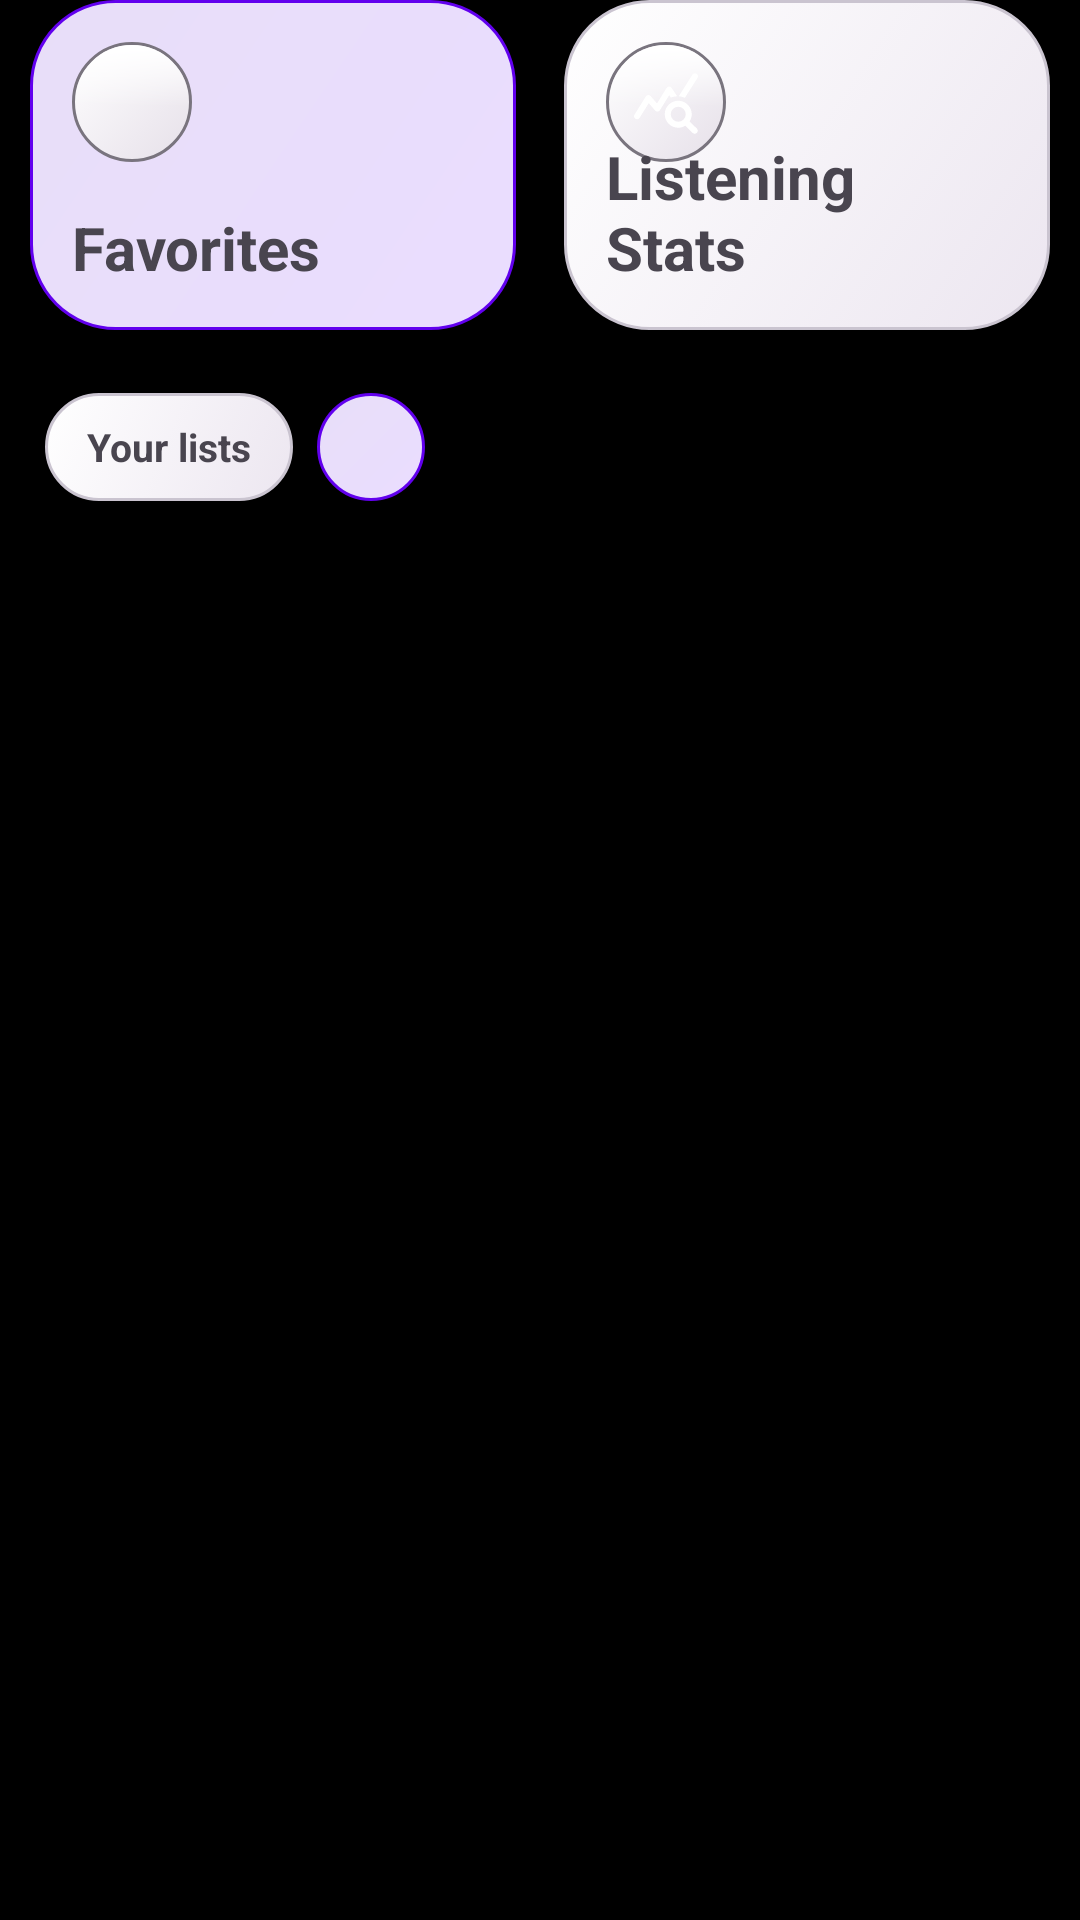

This screen was rendered from an Android layout file. Write that file and the resources it references.
<!-- AndroidManifest.xml: application theme AppTheme -->
<!-- res/layout/library_fragment.xml -->
<RelativeLayout
	xmlns:android="http://schemas.android.com/apk/res/android"
	xmlns:app="http://schemas.android.com/apk/res-auto"
	xmlns:tools="http://schemas.android.com/tools"
	android:layout_width="match_parent"
	android:layout_height="match_parent"
	android:background="?attr/colorSurface">
	<androidx.core.widget.NestedScrollView
		android:id="@+id/vscrollMain"
		android:layout_width="match_parent"
		android:layout_height="match_parent"
		android:fillViewport="true">
		<LinearLayout
			android:id="@+id/linear39"
			android:layout_width="match_parent"
			android:layout_height="wrap_content"
			android:paddingLeft="10dp"
			android:paddingRight="10dp"
			android:paddingBottom="152dp"
			android:orientation="vertical"
			android:clipToPadding="false">
			<LinearLayout
				android:id="@+id/linear40"
				android:layout_width="match_parent"
				android:layout_height="wrap_content"
				android:layout_marginBottom="16dp"
				android:orientation="horizontal"
				android:weightSum="2">
				<FrameLayout
					android:id="@+id/cardFavorites"
					android:layout_width="0dp"
					android:layout_height="110dp"
					android:background="@drawable/bg_glass_button_primary"
					android:layout_weight="1"
					android:layout_marginEnd="8dp"
					android:focusable="true">
					<RelativeLayout
						android:id="@+id/relativelayout3"
						android:layout_width="match_parent"
						android:layout_height="match_parent"
						android:padding="14dp">
						<FrameLayout
							android:id="@+id/cardview14"
							android:layout_width="40dp"
							android:layout_height="40dp"
							android:background="@drawable/bg_glass_button_secondary">
							<ImageView
								android:id="@+id/imageview19"
								android:layout_width="match_parent"
								android:layout_height="match_parent"
								android:padding="8dp"
								android:src="@drawable/icon_fav1"
								android:scaleType="fitCenter"
								app:tint="?attr/colorOnSurface" />
						</FrameLayout>
						<TextView
							android:id="@+id/textview12"
							android:layout_width="wrap_content"
							android:layout_height="wrap_content"
							android:text="Favorites"
							android:textSize="20sp"
							android:textStyle="bold"
							android:layout_alignParentBottom="true" />
					</RelativeLayout>
				</FrameLayout>
				<FrameLayout
					android:id="@+id/cardHistory"
					android:layout_width="0dp"
					android:layout_height="110dp"
					android:background="@drawable/bg_glass_card"
					android:layout_weight="1"
					android:layout_marginStart="8dp"
					android:focusable="true">
					<RelativeLayout
						android:id="@+id/relativelayout4"
						android:layout_width="match_parent"
						android:layout_height="match_parent"
						android:padding="14dp">
						<FrameLayout
							android:id="@+id/cardview15"
							android:layout_width="40dp"
							android:layout_height="40dp"
							android:background="@drawable/bg_glass_button_secondary">
							<ImageView
								android:id="@+id/imageview20"
								android:layout_width="match_parent"
								android:layout_height="match_parent"
								android:padding="8dp"
								android:src="@drawable/icon_stats"
								android:scaleType="fitCenter"
								app:tint="?attr/colorOnSurface" />
						</FrameLayout>
						<TextView
							android:id="@+id/textview13"
							android:layout_width="wrap_content"
							android:layout_height="wrap_content"
							android:text="Listening Stats"
							android:textSize="20sp"
							android:textStyle="bold"
							android:layout_alignParentBottom="true" />
					</RelativeLayout>
				</FrameLayout>
			</LinearLayout>
			<LinearLayout
				android:id="@+id/linear57"
				android:layout_width="match_parent"
				android:layout_height="wrap_content"
				android:layout_marginBottom="12dp"
				android:padding="5dp"
				android:gravity="center_vertical"
				android:orientation="horizontal">
				<FrameLayout
					android:id="@+id/cardview16"
					android:layout_width="wrap_content"
					android:layout_height="36dp"
					android:background="@drawable/bg_glass_card">
					<LinearLayout
						android:id="@+id/linear58"
						android:layout_width="wrap_content"
						android:layout_height="match_parent"
						android:gravity="center_horizontal|center_vertical"
						android:paddingHorizontal="14dp">
						<TextView
							android:id="@+id/textview18"
							android:layout_width="wrap_content"
							android:layout_height="wrap_content"
							android:text="Your lists"
							android:textSize="13sp"
							android:textStyle="bold" />
					</LinearLayout>
				</FrameLayout>
				<FrameLayout
					android:id="@+id/btnCreatePlaylist"
					android:layout_width="36dp"
					android:layout_height="36dp"
					android:background="@drawable/bg_glass_button_primary"
					android:layout_marginStart="8dp"
					android:focusable="true">
					<ImageView
						android:id="@+id/imageview2"
						android:layout_width="match_parent"
						android:layout_height="match_parent"
						android:padding="8dp"
						android:src="@drawable/ic_add"
						android:scaleType="fitCenter"
						app:tint="?attr/colorOnSurface" />
				</FrameLayout>
			</LinearLayout>
			<androidx.recyclerview.widget.RecyclerView
				android:id="@+id/rvPlaylists"
				android:layout_width="match_parent"
				android:layout_height="wrap_content"
				android:nestedScrollingEnabled="false"
				app:layoutManager="androidx.recyclerview.widget.LinearLayoutManager"
				tools:itemCount="1"
				tools:listitem="@layout/listplay" />
		</LinearLayout>
	</androidx.core.widget.NestedScrollView>
</RelativeLayout>
<!-- res/layout/listplay.xml (included above) -->
<LinearLayout
	xmlns:android="http://schemas.android.com/apk/res/android"
	xmlns:app="http://schemas.android.com/apk/res-auto"
	xmlns:tools="http://schemas.android.com/tools"
	android:layout_width="match_parent"
	android:layout_height="wrap_content"
	android:padding="4dp"
	android:orientation="vertical">
	<FrameLayout
		android:id="@+id/cardview2"
		android:layout_width="match_parent"
		android:layout_height="wrap_content"
		android:background="@drawable/bg_glass_card"
		android:focusable="true">
		<LinearLayout
			android:id="@+id/linear2"
			android:layout_width="match_parent"
			android:layout_height="wrap_content"
			android:padding="12dp"
			android:gravity="center_vertical"
			android:orientation="horizontal">
			<com.google.android.material.card.MaterialCardView
				android:id="@+id/cardview3"
				android:layout_width="52dp"
				android:layout_height="52dp"
				app:cardCornerRadius="14dp"
				app:cardElevation="0dp"
				app:strokeWidth="0dp">
				<ImageView
					android:id="@+id/imgPlaylist"
					android:layout_width="match_parent"
					android:layout_height="match_parent"
					android:src="@drawable/ic_add"
					android:scaleType="centerCrop"
					android:focusable="false" />
			</com.google.android.material.card.MaterialCardView>
			<LinearLayout
				android:id="@+id/linear6"
				android:layout_width="0dp"
				android:layout_height="wrap_content"
				android:orientation="vertical"
				android:layout_weight="1"
				android:layout_marginStart="14dp">
				<TextView
					android:id="@+id/txtPlaylistName"
					android:layout_width="wrap_content"
					android:layout_height="wrap_content"
					android:text="Playlist Name"
					android:textSize="15sp"
					android:textStyle="bold"
					android:focusable="false" />
				<TextView
					android:id="@+id/txtSongCount"
					android:layout_width="wrap_content"
					android:layout_height="wrap_content"
					android:layout_marginTop="2dp"
					android:text="0 Tracks"
					android:textSize="12sp"
					android:focusable="false" />
			</LinearLayout>
			<FrameLayout
				android:id="@+id/cardDeletePlaylist"
				android:layout_width="40dp"
				android:layout_height="40dp"
				android:background="@drawable/bg_glass_button_error"
				android:focusable="true">
				<ImageView
					android:id="@+id/imageview4"
					android:layout_width="match_parent"
					android:layout_height="match_parent"
					android:padding="9dp"
					android:src="@drawable/icon_playlist_remove"
					android:scaleType="fitCenter"
					android:focusable="false"
					app:tint="?attr/colorOnError" />
			</FrameLayout>
		</LinearLayout>
	</FrameLayout>
</LinearLayout>
<!-- resources referenced by this layout -->
<resources>
  <!-- drawable bg_glass_button_error (drawable) -->
  <?xml version="1.0" encoding="utf-8"?>
  <ripple
      android:color="?colorControlHighlight"
      xmlns:android="http://schemas.android.com/apk/res/android">
      <item>
          <shape
              android:shape="rectangle">
              <gradient
                  android:startColor="?colorErrorContainer"
                  android:endColor="?colorError"
                  android:angle="135.0" />
              <corners
                  android:radius="16.0dip" />
              <stroke
                  android:width="1.0dip"
                  android:color="?colorError" />
          </shape>
      </item>
  </ripple>
  <!-- drawable bg_glass_button_primary (drawable) -->
  <?xml version="1.0" encoding="utf-8"?>
  <ripple
      android:color="?colorControlHighlight"
      xmlns:android="http://schemas.android.com/apk/res/android">
      <item>
          <shape
              android:shape="rectangle">
              <gradient
                  android:startColor="?colorPrimaryContainer"
                  android:endColor="?colorSecondaryContainer"
                  android:angle="135.0" />
              <corners
                  android:radius="28.0dip" />
              <stroke
                  android:width="1.0dip"
                  android:color="?colorPrimary" />
          </shape>
      </item>
  </ripple>
  <!-- drawable bg_glass_card (drawable) -->
  <?xml version="1.0" encoding="utf-8"?>
  <ripple
      android:color="?colorControlHighlight"
      xmlns:android="http://schemas.android.com/apk/res/android">
      <item>
          <shape
              android:shape="rectangle"
              android:dither="true">
              <gradient
                  android:startColor="?colorSurfaceContainerHigh"
                  android:endColor="?colorSurfaceContainerLowest"
                  android:angle="135.0" />
              <corners
                  android:radius="28.0dip" />
              <stroke
                  android:width="1.0dip"
                  android:color="?colorOutlineVariant" />
          </shape>
      </item>
  </ripple>
  <!-- drawable icon_stats (drawable-xhdpi) -->
  <?xml version='1.0' encoding='UTF-8' standalone='yes' ?>
  <vector xmlns:android="http://schemas.android.com/apk/res/android" android:width="48dp" android:height="48dp" android:viewportWidth="24.0" android:viewportHeight="24.0"><path android:pathData="M19.88 18.47c.48-.77.75-1.67.69-2.66c-.13-2.15-1.84-3.97-3.97-4.2a4.5 4.5 0 0 0-5.02 4.47c0 2.49 2.01 4.5 4.49 4.5c.88 0 1.7-.26 2.39-.7l2.41 2.41c.39.39 1.03.39 1.42 0c.39-.39.39-1.03 0-1.42l-2.41-2.4zm-3.8.11a2.5 2.5 0 0 1 0-5a2.5 2.5 0 0 1 0 5zm-.36-8.5c-.74.02-1.45.18-2.1.45l-.55-.83l-3.08 5.01a1 1 0 0 1-1.61.13l-2.12-2.47l-3.06 4.9c-.31.49-.97.62-1.44.28c-.42-.31-.54-.89-.26-1.34l3.78-6.05c.36-.57 1.17-.63 1.61-.12L9 12.5l3.18-5.17a.996.996 0 0 1 1.68-.03l1.86 2.78zm2.59.5c-.64-.28-1.33-.45-2.05-.49L20.8 2.9c.31-.49.97-.61 1.43-.27c.43.31.54.9.26 1.34l-4.18 6.61z" android:fillColor="#FAFAFA" /></vector>
  <style name="AppTheme" parent="Theme.Material3.DayNight.NoActionBar">
          <item name="colorPrimary">@color/colorPrimary</item>
          <item name="colorOnPrimary">@android:color/white</item>
          <item name="colorSecondary">?attr/colorPrimary</item>
          <item name="colorOnSecondary">@android:color/white</item>
          <item name="colorSurface">@android:color/black</item>
          <item name="colorOnSurface">@android:color/white</item>
      </style>
  <!-- not gathered from this repository: default colours our renderer supplied (Android Studio template values) -->
  <color name="colorPrimary">#FF6200EE</color>
</resources>
